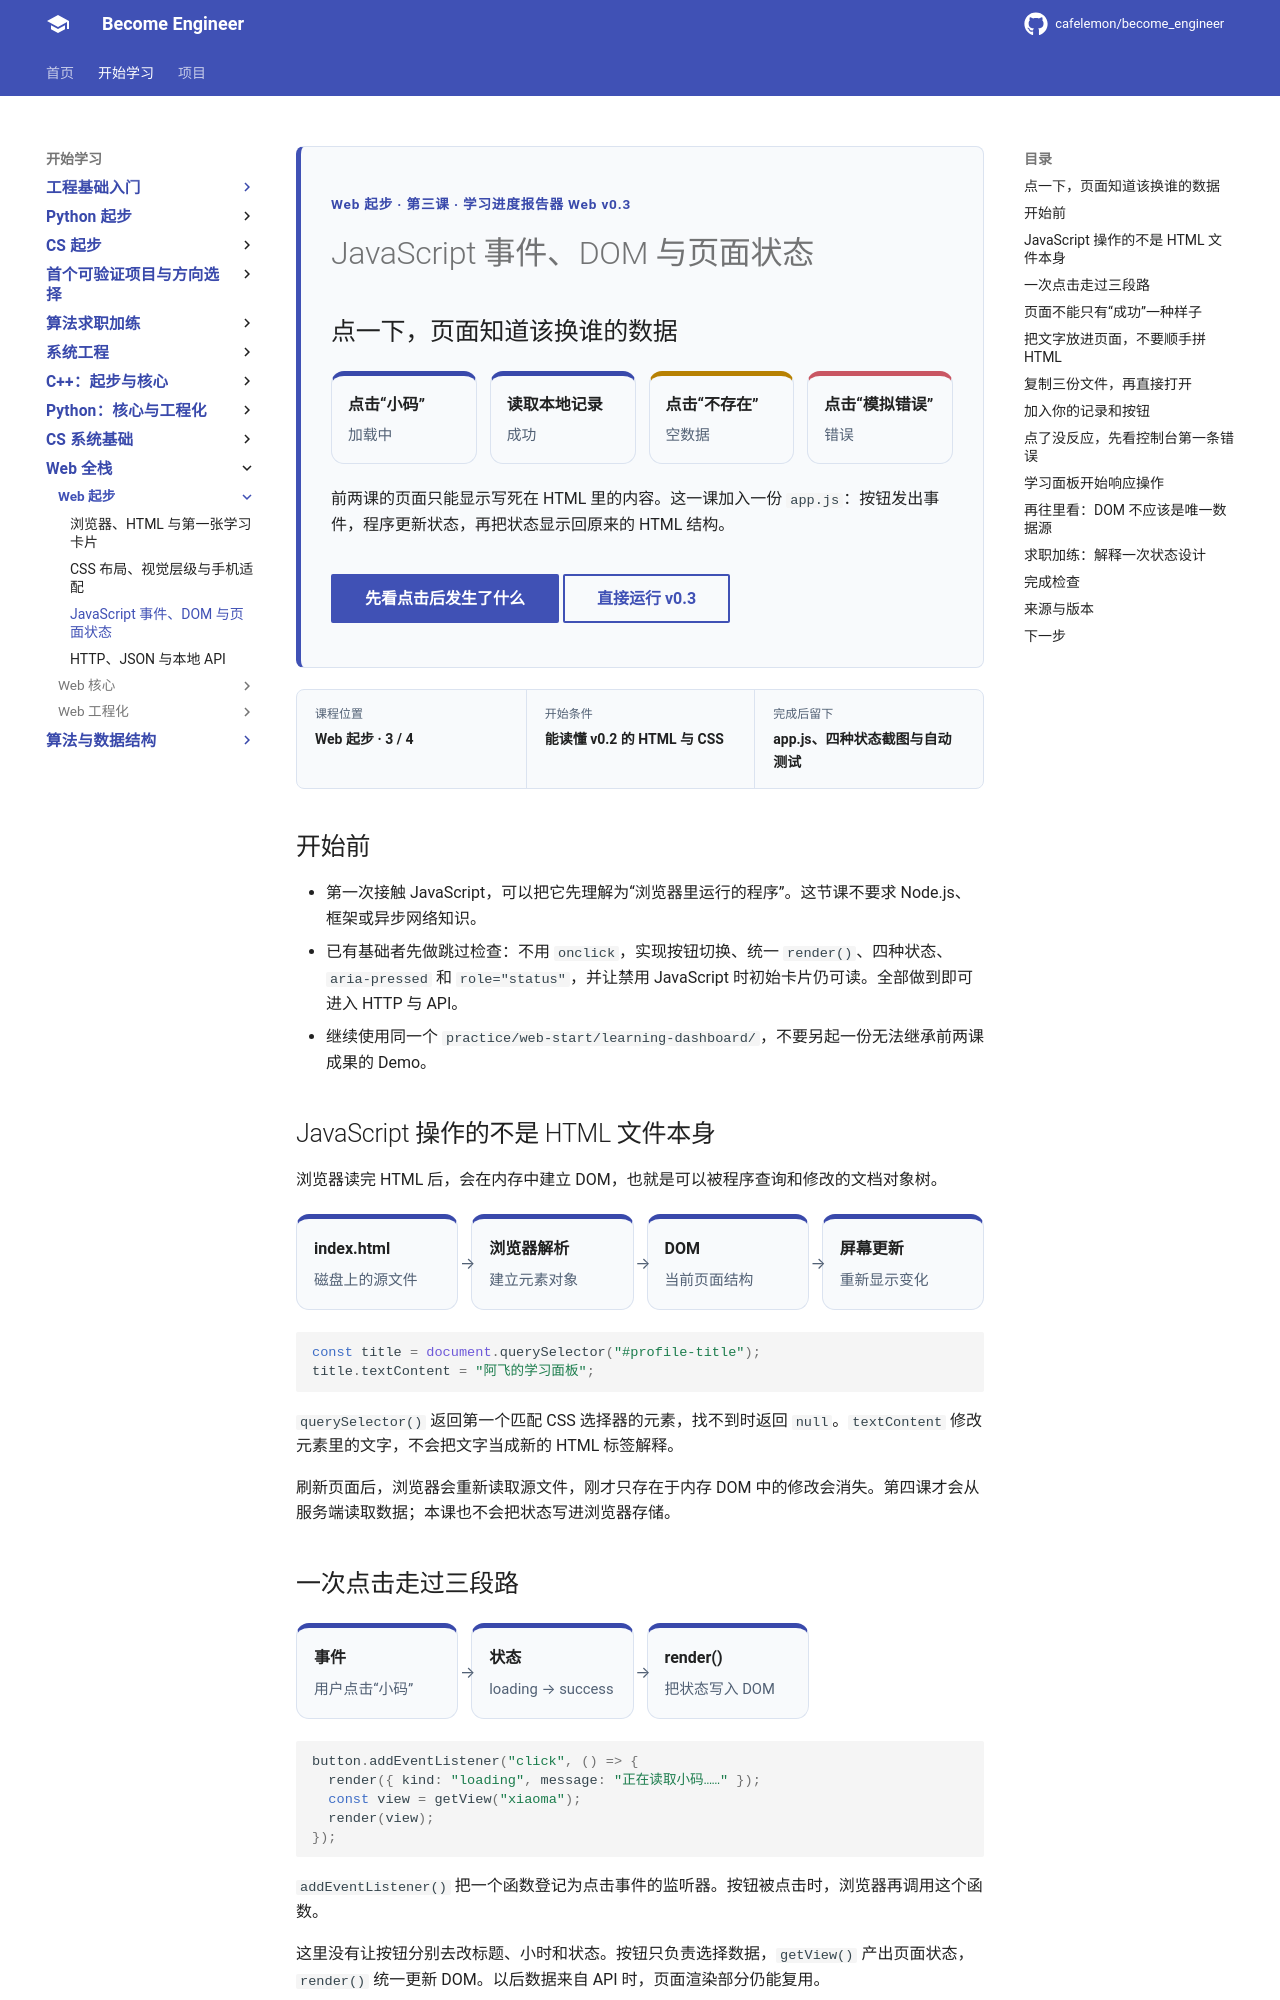

repository: cafelemon/become_engineer · page: learning-paths/web-fullstack/web-start/03-javascript-events-dom-page-state/index.html · generator: mkdocs

<div class="be-tutor-mount" data-tutor-lesson="web-start-03" aria-hidden="true"></div>

<section id="overview-interactive-dashboard" class="be-page-hero be-lesson-hero" data-learning-context="overview-interactive-dashboard" data-context-type="overview" markdown="1">

<span class="be-page-eyebrow">Web 起步 · 第三课 · 学习进度报告器 Web v0.3</span>

# JavaScript 事件、DOM 与页面状态

## 点一下，页面知道该换谁的数据

<div class="be-state-preview" aria-label="点击不同按钮后学习面板会进入加载、成功、空数据或错误状态">
  <div><strong>点击“小码”</strong><span>加载中</span></div>
  <div><strong>读取本地记录</strong><span>成功</span></div>
  <div><strong>点击“不存在”</strong><span>空数据</span></div>
  <div><strong>点击“模拟错误”</strong><span>错误</span></div>
</div>

前两课的页面只能显示写死在 HTML 里的内容。这一课加入一份 `app.js`：按钮发出事件，程序更新状态，再把状态显示回原来的 HTML 结构。

<div class="be-page-actions" markdown="1">
[先看点击后发生了什么](#concept-event-state-render){ .md-button .md-button--primary }
[直接运行 v0.3](#reproduce-dashboard-v03){ .md-button }
</div>

</section>

<div class="be-lesson-overview">
  <div><span>课程位置</span><strong>Web 起步 · 3 / 4</strong></div>
  <div><span>开始条件</span><strong>能读懂 v0.2 的 HTML 与 CSS</strong></div>
  <div><span>完成后留下</span><strong>app.js、四种状态截图与自动测试</strong></div>
</div>

## 开始前

- 第一次接触 JavaScript，可以把它先理解为“浏览器里运行的程序”。这节课不要求 Node.js、框架或异步网络知识。
- 已有基础者先做跳过检查：不用 `onclick`，实现按钮切换、统一 `render()`、四种状态、`aria-pressed` 和 `role="status"`，并让禁用 JavaScript 时初始卡片仍可读。全部做到即可进入 HTTP 与 API。
- 继续使用同一个 `practice/web-start/learning-dashboard/`，不要另起一份无法继承前两课成果的 Demo。

<section id="concept-dom-tree" data-learning-context="concept-dom-tree" data-context-type="concept" markdown="1">

## JavaScript 操作的不是 HTML 文件本身

浏览器读完 HTML 后，会在内存中建立 DOM，也就是可以被程序查询和修改的文档对象树。

<div class="be-data-flow" role="img" aria-label="HTML 文件被浏览器解析成 DOM，JavaScript 修改 DOM 后浏览器重新显示页面">
  <div><strong>index.html</strong><span>磁盘上的源文件</span></div>
  <div><strong>浏览器解析</strong><span>建立元素对象</span></div>
  <div><strong>DOM</strong><span>当前页面结构</span></div>
  <div><strong>屏幕更新</strong><span>重新显示变化</span></div>
</div>

```javascript
const title = document.querySelector("#profile-title");
title.textContent = "阿飞的学习面板";
```

`querySelector()` 返回第一个匹配 CSS 选择器的元素，找不到时返回 `null`。`textContent` 修改元素里的文字，不会把文字当成新的 HTML 标签解释。

刷新页面后，浏览器会重新读取源文件，刚才只存在于内存 DOM 中的修改会消失。第四课才会从服务端读取数据；本课也不会把状态写进浏览器存储。

</section>

<section id="concept-event-state-render" data-learning-context="concept-event-state-render" data-context-type="concept" markdown="1">
